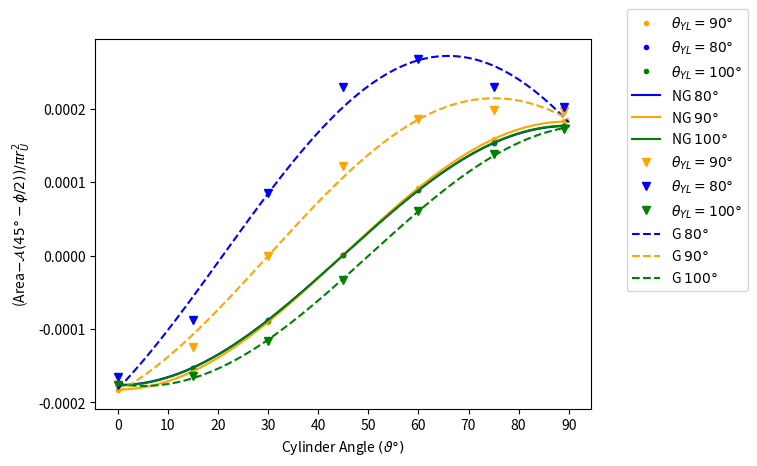

The script that saved this image:
import numpy as np
import matplotlib.pyplot as plt
fig, ax = plt.subplots()
ax.ticklabel_format(style='plain', useOffset=False)
r_U = 0.5
A = np.pi * r_U**2

angle=np.array([0, 15, 30, 45, 60, 75, 89])
area80g = np.array([63.8811998980939,63.8812601557727,63.8813960275309,63.8815096395522,63.8815396319041,63.8815094774670,63.8814879026516])
area90g = np.array([63.8770597832058,63.8771004245160,63.8771979686871,63.8772941597390,63.8773446062667,63.8773542164548,63.8773527427839])
area100g = np.array([63.8805468460943,63.8805563984148,63.8805940441690,63.8806589977368,63.8807321747722,63.8807940387861,63.8808198542472])
area80 = np.array([63.8802440313871,63.8802626040884,63.8803137008116,63.8803830808285,63.8804520482593,63.8805025357315,63.8805209733438])
area90 = np.array([63.8765234696375,63.8765428758136,63.8765957439084,63.8766676079954,63.8767390669129,63.8767911221136,63.8768100350073])
area100 = np.array([63.8806533606093,63.8806719102597,63.8807230032653,63.8807927230334,63.8808621230924,63.8809126394716,63.8809309826305])
crction = 63.025661810242400*np.ones(7)
area80g = area80g - crction
area90g = area90g - crction
area100g = area100g - crction
area80 = area80 - crction
area90 = area90 - crction
area100 = area100 - crction
sinx = np.sin(2*angle*np.pi/180)
cosx = np.cos(2*angle*np.pi/180)
A1 = np.vstack([sinx, cosx, np.ones(len(sinx))]).T

sinm80g, cosm80g, c80g = np.linalg.lstsq(A1, area80g/A, rcond=None)[0]
sinm100g, cosm100g, c100g = np.linalg.lstsq(A1, area100g/A, rcond=None)[0]

sinm90g, cosm90g, c90g = np.linalg.lstsq(A1, area90g/A, rcond=None)[0]
mag90g = np.sqrt(cosm90g**2 + sinm90g**2)
phi90g = np.arctan2(sinm90g/mag90g, -cosm90g/mag90g)*180/np.pi

mag80g = np.sqrt(cosm80g**2 + sinm80g**2)
phi80g = np.arctan2(sinm80g/mag80g, -cosm80g/mag80g)*180/np.pi

mag100g = np.sqrt(cosm100g**2 + sinm100g**2)
phi100g = np.arctan2(sinm100g/mag100g, -cosm100g/mag100g)*180/np.pi

sinm80, cosm80, c80 = np.linalg.lstsq(A1, area80/A, rcond=None)[0]
sinm90, cosm90, c90 = np.linalg.lstsq(A1, area90/A, rcond=None)[0]
sinm100, cosm100, c100 = np.linalg.lstsq(A1, area100/A, rcond=None)[0]


mag80 = np.sqrt(cosm80**2 + sinm80**2)
phi80 = np.arctan2(sinm80/mag80, -cosm80/mag80)*180/np.pi

mag100 = np.sqrt(cosm100**2 + sinm100**2)

phi100 = np.arctan2(sinm100/mag100, -cosm100/mag100)*180/np.pi

x1 = np.linspace(0, 90, 1000)
y80 = sinm80*np.sin(2*np.pi*x1/180) + cosm80*np.cos(2*np.pi*x1/180)
y90 = sinm90*np.sin(2*np.pi*x1/180) + cosm90*np.cos(2*np.pi*x1/180)
y100 = sinm100*np.sin(2*np.pi*x1/180) + cosm100*np.cos(2*np.pi*x1/180)



y80g = sinm80g*np.sin(2*np.pi*x1/180) + cosm80g*np.cos(2*np.pi*x1/180)
y90g = sinm90g*np.sin(2*np.pi*x1/180) + cosm90g*np.cos(2*np.pi*x1/180)
y100g = sinm100g*np.sin(2*np.pi*x1/180) + cosm100g*np.cos(2*np.pi*x1/180)

plt.xticks(np.arange(0, 95, 10), np.arange(0, 95, 10))
plt.xlabel(r"Cylinder Angle $(\vartheta\degree)$")
plt.ylabel(r"(Area$ - \mathcal{A}(45\degree-\phi/2)) /\pi r_{U}^2$")

plt.plot(angle, area90/A - c90, marker=".", linestyle='None', label=r"$\theta_{YL} = 90\degree$", color='orange')
plt.plot(angle, area80/A - c80, marker=".", linestyle='None', label=r"$\theta_{YL} = 80\degree$", color='blue')
plt.plot(angle, area100/A - c100, marker=".", linestyle='None', label=r"$\theta_{YL} = 100\degree$", color='green')


plt.plot(x1,y80, label=r"NG $80\degree$", color='blue')
plt.plot(x1,y90, label=r"NG $90\degree$", color='orange')
plt.plot(x1,y100, label=r"NG $100\degree$", color='green')

plt.plot(angle, area90g/A - c90g, marker="v", linestyle='None', label=r"$\theta_{YL} = 90\degree$", color='orange')
plt.plot(angle, area80g/A- c80g, marker="v", linestyle='None', label=r"$\theta_{YL} = 80\degree$", color='blue')
plt.plot(angle, area100g/A- c100g, marker="v", linestyle='None', label=r"$\theta_{YL} = 100\degree$", color='green')


plt.plot(x1, y80g, label=r"G $80\degree$", color='blue', linestyle='dashed')
plt.plot(x1, y90g, label=r"G $90\degree$", color='orange', linestyle='dashed')
plt.plot(x1, y100g, label=r"G $100\degree$", color='green', linestyle='dashed')


plt.legend(bbox_to_anchor=(1.33,1.1))
plt.savefig("CombinedAreaChange.pdf", bbox_inches='tight', pad_inches=0.0)